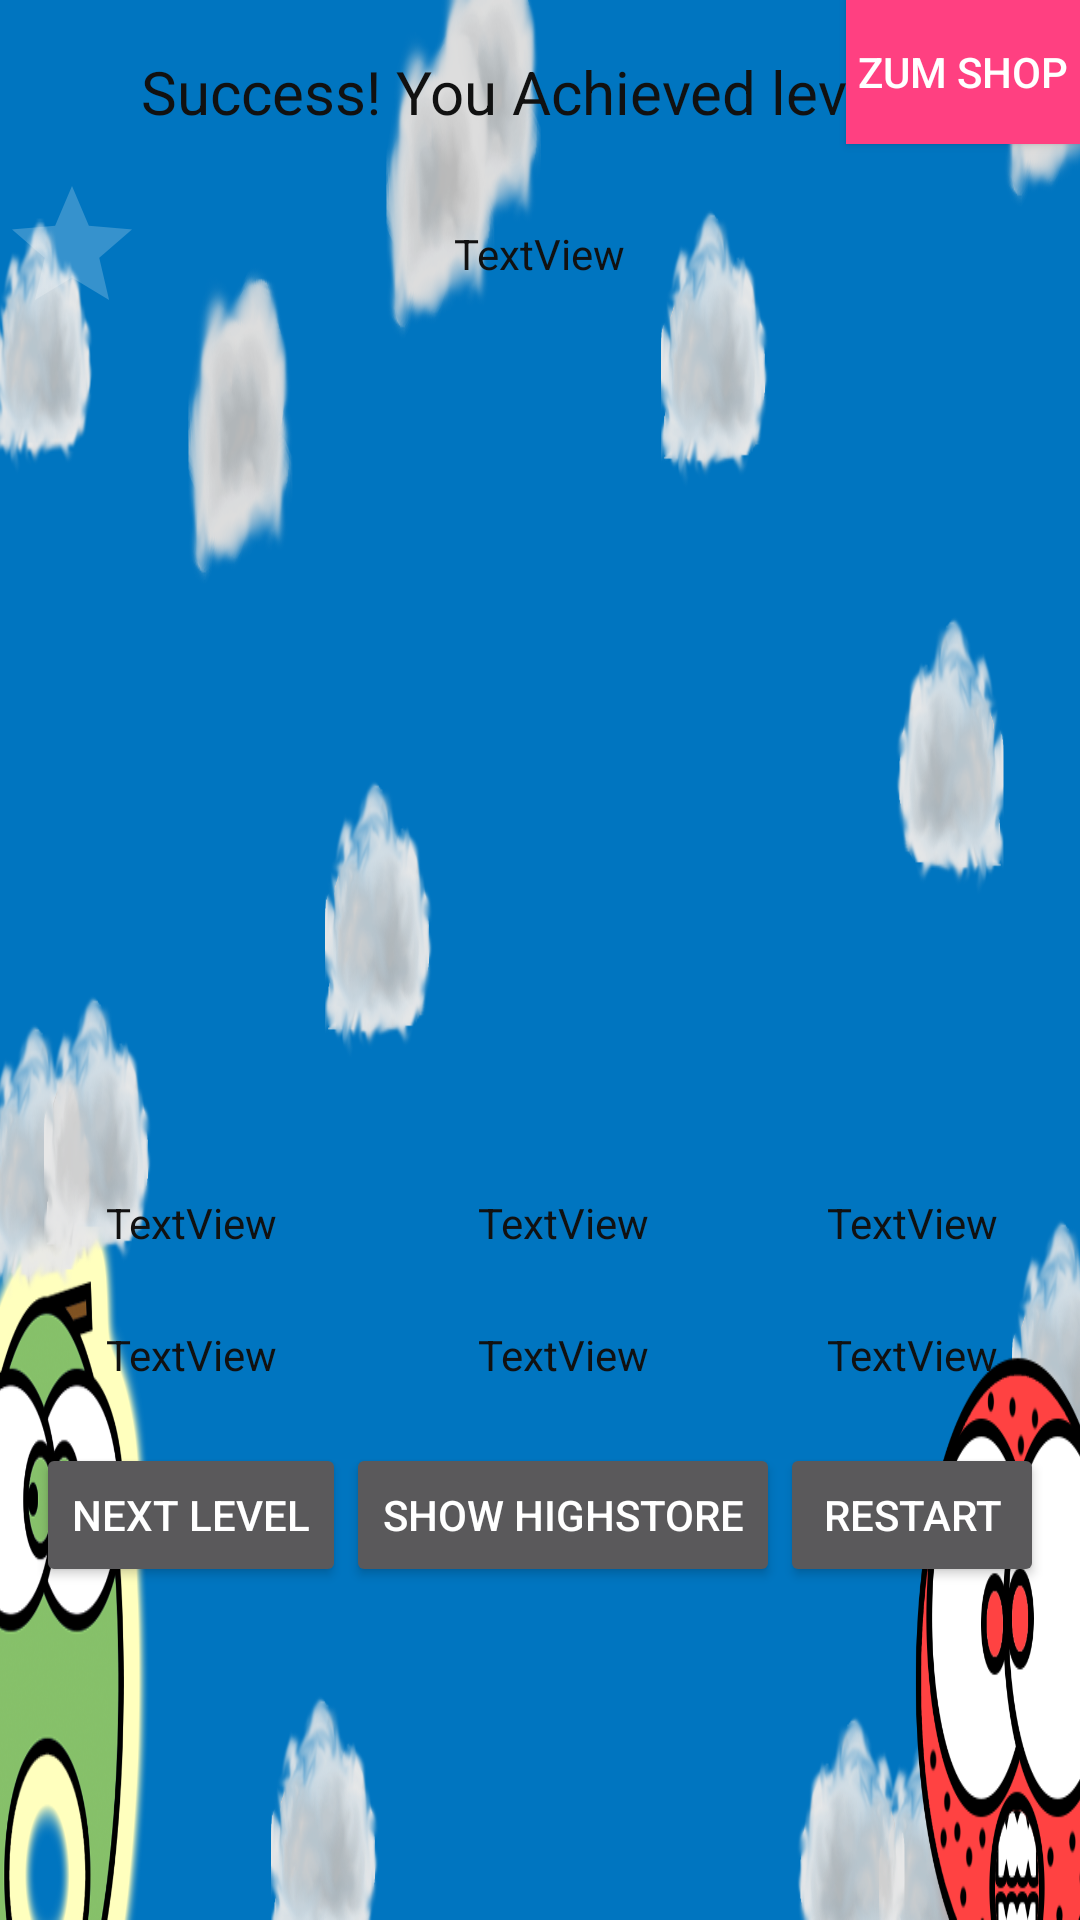

Here is an Android app screen rendered from its layout file. Give the layout XML and the strings, colors and styles it references.
<!-- AndroidManifest.xml: application theme AppTheme -->
<!-- res/layout/dialog_level_achieved.xml -->
<?xml version="1.0" encoding="utf-8"?>
<RelativeLayout xmlns:android="http://schemas.android.com/apk/res/android"
    xmlns:app="http://schemas.android.com/apk/res-auto"
    android:layout_width="match_parent"
    android:layout_height="match_parent"
    android:background="@drawable/background_for_leveldialog">


    <TextView
        android:id="@+id/textView"
        android:layout_width="wrap_content"
        android:layout_height="wrap_content"
        android:layout_alignParentTop="true"
        android:layout_centerHorizontal="true"
        android:layout_marginTop="17dp"
        android:text="@string/success"
        android:textColor="@color/colorBlack"
        android:textColorLink="@color/colorBlack"
        android:textSize="20sp" />

    <TableLayout
        android:layout_width="458dp"
        android:layout_height="242dp"
        android:layout_alignParentBottom="true"
        android:layout_centerHorizontal="true">

        <TableRow
            android:layout_width="match_parent"
            android:layout_height="match_parent"
            android:gravity="center_horizontal">

            <ImageView
                android:id="@+id/meloonImageView"
                android:layout_width="wrap_content"
                android:layout_height="wrap_content"
                android:paddingLeft="30dp"
                android:paddingRight="30dp"
                app:srcCompat="@drawable/fruit_meloon" />

            <ImageView
                android:id="@+id/avociImageView"
                android:layout_width="wrap_content"
                android:layout_height="wrap_content"
                android:paddingLeft="30dp"
                android:paddingRight="30dp"
                app:srcCompat="@drawable/avoci" />

            <ImageView
                android:id="@+id/pinapoImageView"
                android:layout_width="wrap_content"
                android:layout_height="wrap_content"
                android:paddingLeft="30dp"
                android:paddingRight="30dp"
                app:srcCompat="@drawable/pinapos" />

        </TableRow>

        <TableRow
            android:layout_width="match_parent"
            android:layout_height="match_parent"
            android:gravity="center_horizontal">

            <TextView
                android:id="@+id/meloonTextField"
                android:layout_width="wrap_content"
                android:layout_height="wrap_content"
                android:gravity="center_horizontal"
                android:text="TextView"
                android:textColor="@color/colorBlack" />

            <TextView
                android:id="@+id/avociTextField"
                android:layout_width="wrap_content"
                android:layout_height="wrap_content"
                android:gravity="center_horizontal"
                android:text="TextView"
                android:textColor="@color/colorBlack" />

            <TextView
                android:id="@+id/pinapoTextField"
                android:layout_width="wrap_content"
                android:layout_height="wrap_content"
                android:gravity="center_horizontal"
                android:text="TextView"
                android:textColor="@color/colorBlack" />
        </TableRow>

        <TableRow
            android:layout_width="match_parent"
            android:layout_height="match_parent"
            android:layout_marginTop="25dp"
            android:gravity="center_horizontal">

            <ImageView
                android:id="@+id/imageView6"
                android:layout_width="wrap_content"
                android:layout_height="wrap_content"
                android:layout_gravity="center_horizontal"
                android:paddingLeft="30dp"
                android:paddingRight="30dp"
                app:srcCompat="@drawable/enemy_rocketfish_1" />

            <ImageView
                android:id="@+id/imageView7"
                android:layout_width="wrap_content"
                android:layout_height="wrap_content"
                android:layout_gravity="center_horizontal"
                android:paddingLeft="30dp"
                android:paddingRight="30dp"
                app:srcCompat="@drawable/enemy_happen_1" />

            <ImageView
                android:id="@+id/imageView8"
                android:layout_width="wrap_content"
                android:layout_height="wrap_content"
                android:layout_gravity="center_horizontal"
                android:paddingLeft="30dp"
                android:paddingRight="30dp"
                app:srcCompat="@drawable/enemy_boba_1" />
        </TableRow>

        <TableRow
            android:layout_width="match_parent"
            android:layout_height="match_parent"
            android:gravity="center_horizontal">

            <TextView
                android:id="@+id/rocketfishTextField"
                android:layout_width="wrap_content"
                android:layout_height="wrap_content"
                android:layout_gravity="center_vertical"
                android:gravity="center"
                android:text="TextView"
                android:textColor="@color/colorBlack" />

            <TextView
                android:id="@+id/happenTextField"
                android:layout_width="wrap_content"
                android:layout_height="wrap_content"
                android:layout_gravity="center_vertical"
                android:gravity="center_vertical|center"
                android:text="TextView"
                android:textColor="@color/colorBlack" />

            <TextView
                android:id="@+id/bobaTextField"
                android:layout_width="wrap_content"
                android:layout_height="wrap_content"
                android:layout_gravity="center_vertical"
                android:gravity="center_vertical|center"
                android:text="TextView"
                android:textColor="@color/colorBlack" />
        </TableRow>

        <TableRow
            android:layout_marginTop="20dp"
            android:gravity="center_vertical|center">

            <Button
                android:id="@+id/button2"
                android:layout_width="wrap_content"
                android:layout_height="wrap_content"
                android:text="Next Level" />

            <Button
                android:id="@+id/button4"
                android:layout_width="wrap_content"
                android:layout_height="wrap_content"
                android:text="Show Highstore" />

            <Button
                android:id="@+id/button3"
                android:layout_width="wrap_content"
                android:layout_height="wrap_content"
                android:text="Restart" />

        </TableRow>
    </TableLayout>

    
    <RatingBar
        android:id="@+id/ratingBar"
        android:layout_width="144dp"
        android:layout_height="wrap_content"
        android:layout_alignParentTop="true"
        android:layout_marginTop="58dp"
        android:layout_toStartOf="@+id/textView"
        android:clickable="false"
        android:saveEnabled="false" />

    <TextView
        android:id="@+id/highscoreCurrentLevel"
        android:layout_width="wrap_content"
        android:layout_height="wrap_content"
        android:layout_alignParentTop="true"
        android:layout_centerHorizontal="true"
        android:layout_marginTop="75dp"
        android:text="TextView"
        android:textColor="@color/colorBlack" />

    <Button
        android:id="@+id/button"
        android:layout_width="78dp"
        android:layout_height="wrap_content"
        android:layout_alignParentEnd="true"
        android:layout_alignParentTop="true"
        android:background="@color/colorAccent"
        android:text="Zum Shop" />

</RelativeLayout>
<!-- resources referenced by this layout -->
<resources>
  <color name="colorAccent">#FF4081</color>
  <color name="colorBlack">#111111</color>
  <!-- drawable avoci: png bitmap (drawable-hdpi, 3250 bytes) -->
  <!-- drawable background_for_leveldialog: png bitmap (drawable-xxhdpi, 403551 bytes) -->
  <!-- drawable enemy_boba_1: png bitmap (drawable-hdpi, 4857 bytes) -->
  <!-- drawable enemy_happen_1: png bitmap (drawable-hdpi, 4342 bytes) -->
  <!-- drawable enemy_rocketfish_1: png bitmap (drawable-hdpi, 2149 bytes) -->
  <!-- drawable fruit_meloon: png bitmap (drawable-hdpi, 3862 bytes) -->
  <!-- drawable pinapos: png bitmap (drawable-hdpi, 4206 bytes) -->
  <string name="success">Success! You Achieved level x</string>
  <style name="AppTheme" parent="Theme.AppCompat.NoActionBar">
          
          <item name="colorPrimary">@color/colorPrimary</item>
          <item name="colorPrimaryDark">@color/colorPrimaryDark</item>
          <item name="colorAccent">@color/colorAccent</item>
      </style>
  <color name="colorPrimary">#3F51B5</color>
  <color name="colorPrimaryDark">#303f9f</color>
</resources>
